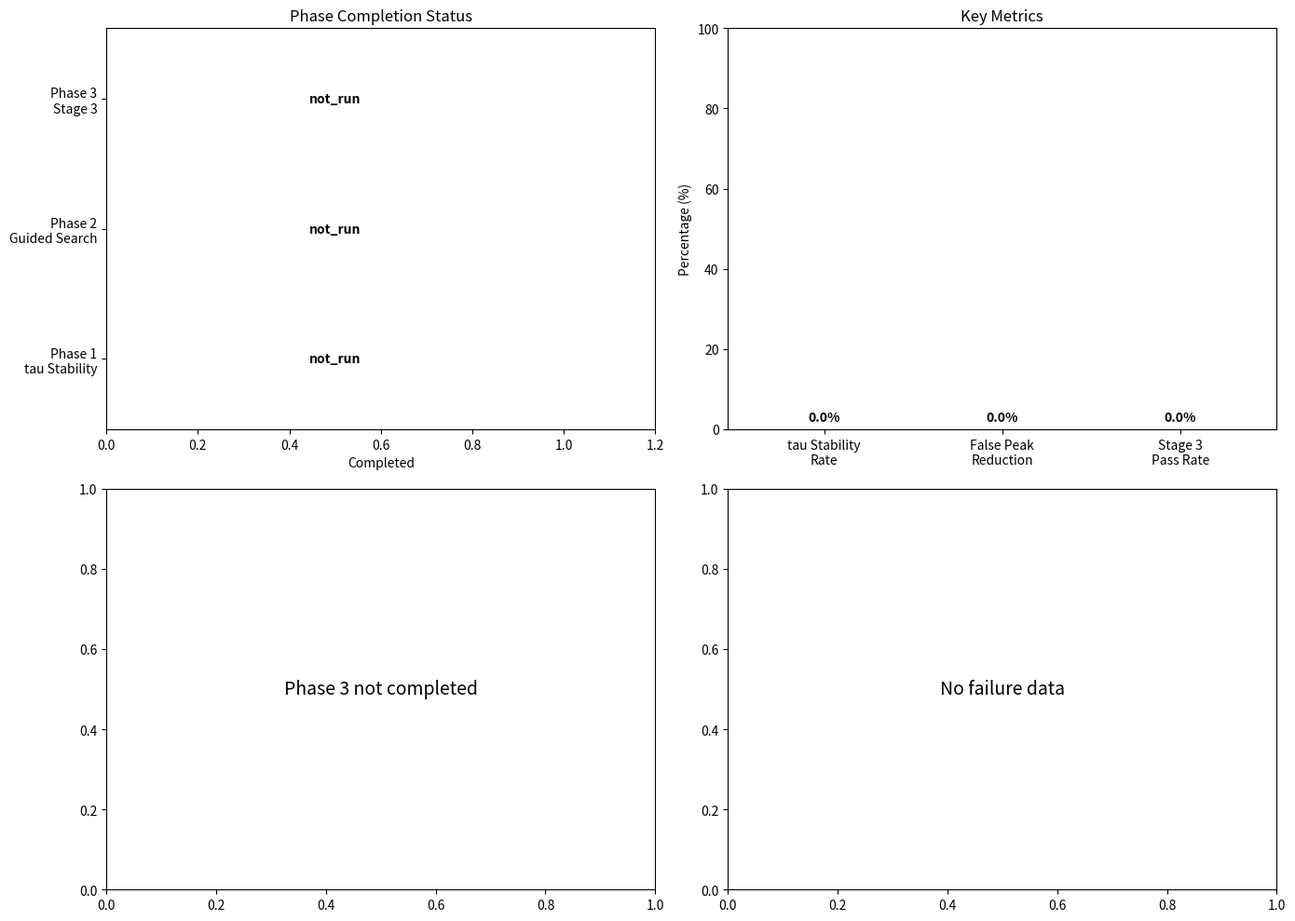

The matplotlib source for this figure:
#!/usr/bin/env python3
"""
Phase 4: Final Validation Summary

Purpose: Aggregate all phase results and generate final validation report.

Outputs:
- Comprehensive validation report
- Pass/Fail summary for all stages
- Recommendations for next steps
"""

import json
from pathlib import Path
from datetime import datetime
from typing import Dict, List, Optional
import matplotlib
matplotlib.use('Agg')
import matplotlib.pyplot as plt
import numpy as np


# ============================================================================
# Configuration
# ============================================================================

RESULTS_ROOT = Path(r"C:\Users\Jenner\Documents\SBP Lab\LDVReorientation\results")
OUTPUT_DIR = RESULTS_ROOT / "phase4_final_validation"

PHASE_DIRS = {
    'phase1': RESULTS_ROOT / "phase1_tau_stability",
    'phase2': RESULTS_ROOT / "phase2_guided_search",
    'phase3': RESULTS_ROOT / "phase3_stage3_revalidation",
}


# ============================================================================
# Result Loading
# ============================================================================

def find_latest_run(phase_dir: Path) -> Optional[Path]:
    """Find the most recent run directory."""
    if not phase_dir.exists():
        return None
    runs = sorted(phase_dir.glob("run_*"), reverse=True)
    return runs[0] if runs else None


def load_phase1_summary(run_dir: Path) -> Dict:
    """Load Phase 1 summary."""
    summary = {
        'status': 'not_run',
        'stable_params_found': False,
        'best_stability_rate': 0.0,
        'best_params': None,
        'key_findings': [],
    }

    if not run_dir:
        return summary

    report_file = run_dir / "stability_report.json"
    if not report_file.exists():
        return summary

    with open(report_file) as f:
        report = json.load(f)

    # Extract key metrics
    param_analysis = report.get('parameter_analysis', {})
    if param_analysis:
        best_key = max(param_analysis.keys(),
                      key=lambda k: param_analysis[k]['stability_rate'])
        best = param_analysis[best_key]

        summary['status'] = 'completed'
        summary['best_stability_rate'] = best['stability_rate']
        summary['best_params'] = best_key
        summary['stable_params_found'] = best['stability_rate'] >= 0.4

        # Key findings
        if best['stability_rate'] >= 0.7:
            summary['key_findings'].append("Strong stable parameter combination found")
        elif best['stability_rate'] >= 0.4:
            summary['key_findings'].append("Marginal stable parameters found")
        else:
            summary['key_findings'].append("No stable parameters found")

    # Collapse analysis
    collapse = report.get('collapse_analysis', {})
    if collapse.get('collapse_rate', 0) > 0.3:
        summary['key_findings'].append(f"High collapse rate: {collapse['collapse_rate']*100:.1f}%")

    return summary


def load_phase2_summary(run_dir: Path) -> Dict:
    """Load Phase 2 summary."""
    summary = {
        'status': 'not_run',
        'guided_search_effective': False,
        'best_search_window': None,
        'false_peak_reduction': 0.0,
        'key_findings': [],
    }

    if not run_dir:
        return summary

    report_file = run_dir / "comparison_report.json"
    if not report_file.exists():
        return summary

    with open(report_file) as f:
        report = json.load(f)

    summary['status'] = 'completed'

    # Find best search window
    window_analysis = report.get('search_window_analysis', {})
    if window_analysis:
        best_key = min(window_analysis.keys(),
                      key=lambda k: window_analysis[k]['false_peak_rate_guided'])
        best = window_analysis[best_key]

        summary['best_search_window'] = best_key

        # Calculate improvement
        overall = report.get('overall_comparison', {})
        fp_global = overall.get('false_peak_rate_global', 0)
        fp_guided = best['false_peak_rate_guided']

        if fp_global > 0:
            summary['false_peak_reduction'] = (fp_global - fp_guided) / fp_global * 100
            summary['guided_search_effective'] = summary['false_peak_reduction'] > 10

        if summary['false_peak_reduction'] > 30:
            summary['key_findings'].append("Guided search significantly reduces false peaks")
        elif summary['false_peak_reduction'] > 10:
            summary['key_findings'].append("Guided search moderately effective")
        else:
            summary['key_findings'].append("Guided search shows limited improvement")

    # Stability improvement
    stability = report.get('stability_comparison', {})
    if stability.get('stability_improvement', 0) > 10:
        summary['key_findings'].append(f"tau stability improved by {stability['stability_improvement']:.1f}%")

    return summary


def load_phase3_summary(run_dir: Path) -> Dict:
    """Load Phase 3 summary."""
    summary = {
        'status': 'not_run',
        'stage3_improved': False,
        'old_pass_rate': 0.0,
        'new_pass_rate': 0.0,
        'improvement': 0.0,
        'key_findings': [],
        'failure_reasons': {},
    }

    if not run_dir:
        return summary

    report_file = run_dir / "revalidation_report.json"
    if not report_file.exists():
        return summary

    with open(report_file) as f:
        report = json.load(f)

    summary['status'] = 'completed'

    # Pass rates
    old_method = report.get('old_method', {})
    new_method = report.get('new_method', {})
    comparison = report.get('comparison', {})

    summary['old_pass_rate'] = old_method.get('pass_rate', 0) * 100
    summary['new_pass_rate'] = new_method.get('pass_rate', 0) * 100
    summary['improvement'] = comparison.get('pass_rate_improvement', 0)
    summary['stage3_improved'] = summary['improvement'] > 10

    if summary['improvement'] > 30:
        summary['key_findings'].append(f"Significant Stage 3 improvement: +{summary['improvement']:.1f}%")
    elif summary['improvement'] > 10:
        summary['key_findings'].append(f"Moderate Stage 3 improvement: +{summary['improvement']:.1f}%")
    elif summary['improvement'] > 0:
        summary['key_findings'].append(f"Marginal Stage 3 improvement: +{summary['improvement']:.1f}%")
    else:
        summary['key_findings'].append("No Stage 3 improvement observed")

    # Failure analysis
    failure_analysis = report.get('failure_analysis', {}).get('new_method', {})
    summary['failure_reasons'] = failure_analysis

    if failure_analysis:
        top_reason = max(failure_analysis.items(), key=lambda x: x[1])
        summary['key_findings'].append(f"Primary failure reason: {top_reason[0]} ({top_reason[1]} cases)")

    return summary


# ============================================================================
# Final Validation Report
# ============================================================================

def generate_final_report(output_dir: Path) -> Dict:
    """Generate comprehensive final validation report."""
    print("\n" + "="*70)
    print("  PHASE 4: Final Validation Summary")
    print("="*70)

    # Load all phase summaries
    phase1_run = find_latest_run(PHASE_DIRS['phase1'])
    phase2_run = find_latest_run(PHASE_DIRS['phase2'])
    phase3_run = find_latest_run(PHASE_DIRS['phase3'])

    phase1 = load_phase1_summary(phase1_run)
    phase2 = load_phase2_summary(phase2_run)
    phase3 = load_phase3_summary(phase3_run)

    report = {
        'timestamp': datetime.now().isoformat(),
        'phases': {
            'phase1_tau_stability': phase1,
            'phase2_guided_search': phase2,
            'phase3_stage3_revalidation': phase3,
        },
        'overall_assessment': {},
        'recommendations': [],
        'decision': '',
    }

    # Print phase summaries
    print("\n  Phase 1: tau Stability Diagnosis")
    print("  " + "-"*50)
    print(f"    Status: {phase1['status']}")
    if phase1['status'] == 'completed':
        print(f"    Best stability rate: {phase1['best_stability_rate']*100:.1f}%")
        print(f"    Best parameters: {phase1['best_params']}")
        for finding in phase1['key_findings']:
            print(f"    - {finding}")

    print("\n  Phase 2: Guided Peak Search")
    print("  " + "-"*50)
    print(f"    Status: {phase2['status']}")
    if phase2['status'] == 'completed':
        print(f"    Best search window: {phase2['best_search_window']}")
        print(f"    False peak reduction: {phase2['false_peak_reduction']:.1f}%")
        for finding in phase2['key_findings']:
            print(f"    - {finding}")

    print("\n  Phase 3: Stage 3 Re-validation")
    print("  " + "-"*50)
    print(f"    Status: {phase3['status']}")
    if phase3['status'] == 'completed':
        print(f"    Old pass rate: {phase3['old_pass_rate']:.1f}%")
        print(f"    New pass rate: {phase3['new_pass_rate']:.1f}%")
        print(f"    Improvement: {phase3['improvement']:+.1f}%")
        for finding in phase3['key_findings']:
            print(f"    - {finding}")

    # Overall assessment
    print("\n" + "="*70)
    print("  OVERALL ASSESSMENT")
    print("="*70)

    # Determine overall status
    completed_phases = sum([
        phase1['status'] == 'completed',
        phase2['status'] == 'completed',
        phase3['status'] == 'completed',
    ])

    report['overall_assessment'] = {
        'phases_completed': completed_phases,
        'total_phases': 3,
        'tau_stability_achieved': phase1['stable_params_found'],
        'guided_search_effective': phase2['guided_search_effective'],
        'stage3_improved': phase3['stage3_improved'],
    }

    # Generate recommendations
    if phase1['status'] != 'completed':
        report['recommendations'].append("Run Phase 1 to diagnose tau stability")
    elif not phase1['stable_params_found']:
        report['recommendations'].append("Consider alternative signals (chirp, pink noise) for evaluation")
        report['recommendations'].append("Review frequency band selection")

    if phase2['status'] != 'completed':
        report['recommendations'].append("Run Phase 2 to validate guided search")
    elif not phase2['guided_search_effective']:
        report['recommendations'].append("Problem may not be false peaks - investigate signal quality")

    if phase3['status'] != 'completed':
        report['recommendations'].append("Run Phase 3 to re-validate Stage 3")
    else:
        if phase3['new_pass_rate'] < 60:
            report['recommendations'].append("Stage 3 pass rate still low - investigate OMP alignment")
        if 'baseline_unreliable' in phase3['failure_reasons']:
            report['recommendations'].append("Focus on improving baseline reliability")
        if 'low_psr' in phase3['failure_reasons']:
            report['recommendations'].append("Signal quality issues - review preprocessing")

    # Final decision
    if completed_phases == 3:
        if phase3['new_pass_rate'] >= 80:
            report['decision'] = "VALIDATION_SUCCESS"
            decision_msg = "Validation successful! Stage 3 pass rate meets target."
        elif phase3['new_pass_rate'] >= 60:
            report['decision'] = "VALIDATION_PARTIAL"
            decision_msg = "Partial validation. Stage 3 improved but not fully reliable."
        else:
            report['decision'] = "VALIDATION_NEEDS_WORK"
            decision_msg = "More work needed. Review recommendations above."
    else:
        report['decision'] = "INCOMPLETE"
        decision_msg = f"Only {completed_phases}/3 phases completed. Run remaining phases."

    print(f"\n  Decision: {report['decision']}")
    print(f"  {decision_msg}")

    print("\n  Recommendations:")
    for i, rec in enumerate(report['recommendations'], 1):
        print(f"    {i}. {rec}")

    return report


def plot_validation_summary(report: Dict, output_dir: Path):
    """Generate summary visualization."""
    print("\n  Generating summary visualization...")

    fig, axes = plt.subplots(2, 2, figsize=(14, 10))

    # Plot 1: Phase completion status
    ax = axes[0, 0]
    phases = ['Phase 1\ntau Stability', 'Phase 2\nGuided Search', 'Phase 3\nStage 3']
    statuses = [
        report['phases']['phase1_tau_stability']['status'],
        report['phases']['phase2_guided_search']['status'],
        report['phases']['phase3_stage3_revalidation']['status'],
    ]
    colors = ['green' if s == 'completed' else 'red' for s in statuses]

    ax.barh(phases, [1 if s == 'completed' else 0 for s in statuses], color=colors, alpha=0.7)
    ax.set_xlim(0, 1.2)
    ax.set_xlabel('Completed')
    ax.set_title('Phase Completion Status')
    for i, s in enumerate(statuses):
        ax.text(0.5, i, s, ha='center', va='center', fontweight='bold')

    # Plot 2: Key metrics
    ax = axes[0, 1]
    metrics = ['tau Stability\nRate', 'False Peak\nReduction', 'Stage 3\nPass Rate']
    values = [
        report['phases']['phase1_tau_stability']['best_stability_rate'] * 100,
        report['phases']['phase2_guided_search']['false_peak_reduction'],
        report['phases']['phase3_stage3_revalidation']['new_pass_rate'],
    ]

    bars = ax.bar(metrics, values, color=['blue', 'orange', 'green'], alpha=0.7)
    ax.set_ylim(0, 100)
    ax.set_ylabel('Percentage (%)')
    ax.set_title('Key Metrics')
    for bar, val in zip(bars, values):
        ax.text(bar.get_x() + bar.get_width()/2, val + 2, f'{val:.1f}%',
               ha='center', fontweight='bold')

    # Plot 3: Stage 3 improvement
    ax = axes[1, 0]
    phase3 = report['phases']['phase3_stage3_revalidation']
    if phase3['status'] == 'completed':
        methods = ['Old Method', 'New Method']
        rates = [phase3['old_pass_rate'], phase3['new_pass_rate']]
        colors = ['red', 'green']

        bars = ax.bar(methods, rates, color=colors, alpha=0.7)
        ax.set_ylim(0, 100)
        ax.set_ylabel('Pass Rate (%)')
        ax.set_title('Stage 3 Improvement')

        improvement = phase3['improvement']
        ax.annotate(f'+{improvement:.1f}%', xy=(0.5, max(rates)),
                   xytext=(0.5, max(rates) + 10),
                   ha='center', fontsize=12, fontweight='bold',
                   arrowprops=dict(arrowstyle='->', color='black'))
    else:
        ax.text(0.5, 0.5, 'Phase 3 not completed', ha='center', va='center',
               transform=ax.transAxes, fontsize=14)
        ax.set_xlim(0, 1)
        ax.set_ylim(0, 1)

    # Plot 4: Failure analysis
    ax = axes[1, 1]
    failure_reasons = phase3.get('failure_reasons', {})
    if failure_reasons:
        reasons = list(failure_reasons.keys())
        counts = list(failure_reasons.values())

        ax.pie(counts, labels=reasons, autopct='%1.1f%%', startangle=90)
        ax.set_title('Stage 3 Failure Reasons')
    else:
        ax.text(0.5, 0.5, 'No failure data', ha='center', va='center',
               transform=ax.transAxes, fontsize=14)
        ax.set_xlim(0, 1)
        ax.set_ylim(0, 1)

    plt.tight_layout()
    plt.savefig(output_dir / 'final_validation_summary.png', dpi=150)
    plt.close()

    print(f"    Saved to {output_dir / 'final_validation_summary.png'}")


# ============================================================================
# Main Entry Point
# ============================================================================

def main():
    """Run Phase 4: Final Validation Summary."""
    # Create output directory
    timestamp = datetime.now().strftime("%Y%m%d_%H%M%S")
    output_dir = OUTPUT_DIR / f"run_{timestamp}"
    output_dir.mkdir(parents=True, exist_ok=True)

    print(f"\n  Output directory: {output_dir}")

    # Generate report
    report = generate_final_report(output_dir)

    # Save report
    report_file = output_dir / "final_validation_report.json"
    with open(report_file, 'w') as f:
        json.dump(report, f, indent=2)

    print(f"\n  Report saved to: {report_file}")

    # Generate visualization
    plot_validation_summary(report, output_dir)

    # Print final summary
    print("\n" + "="*70)
    print("  FINAL VALIDATION COMPLETE")
    print("="*70)
    print(f"\n  Decision: {report['decision']}")
    print(f"  Results: {output_dir}")

    # Return exit code based on decision
    if report['decision'] == 'VALIDATION_SUCCESS':
        return 0
    elif report['decision'] == 'VALIDATION_PARTIAL':
        return 1
    else:
        return 2


if __name__ == "__main__":
    exit(main())
